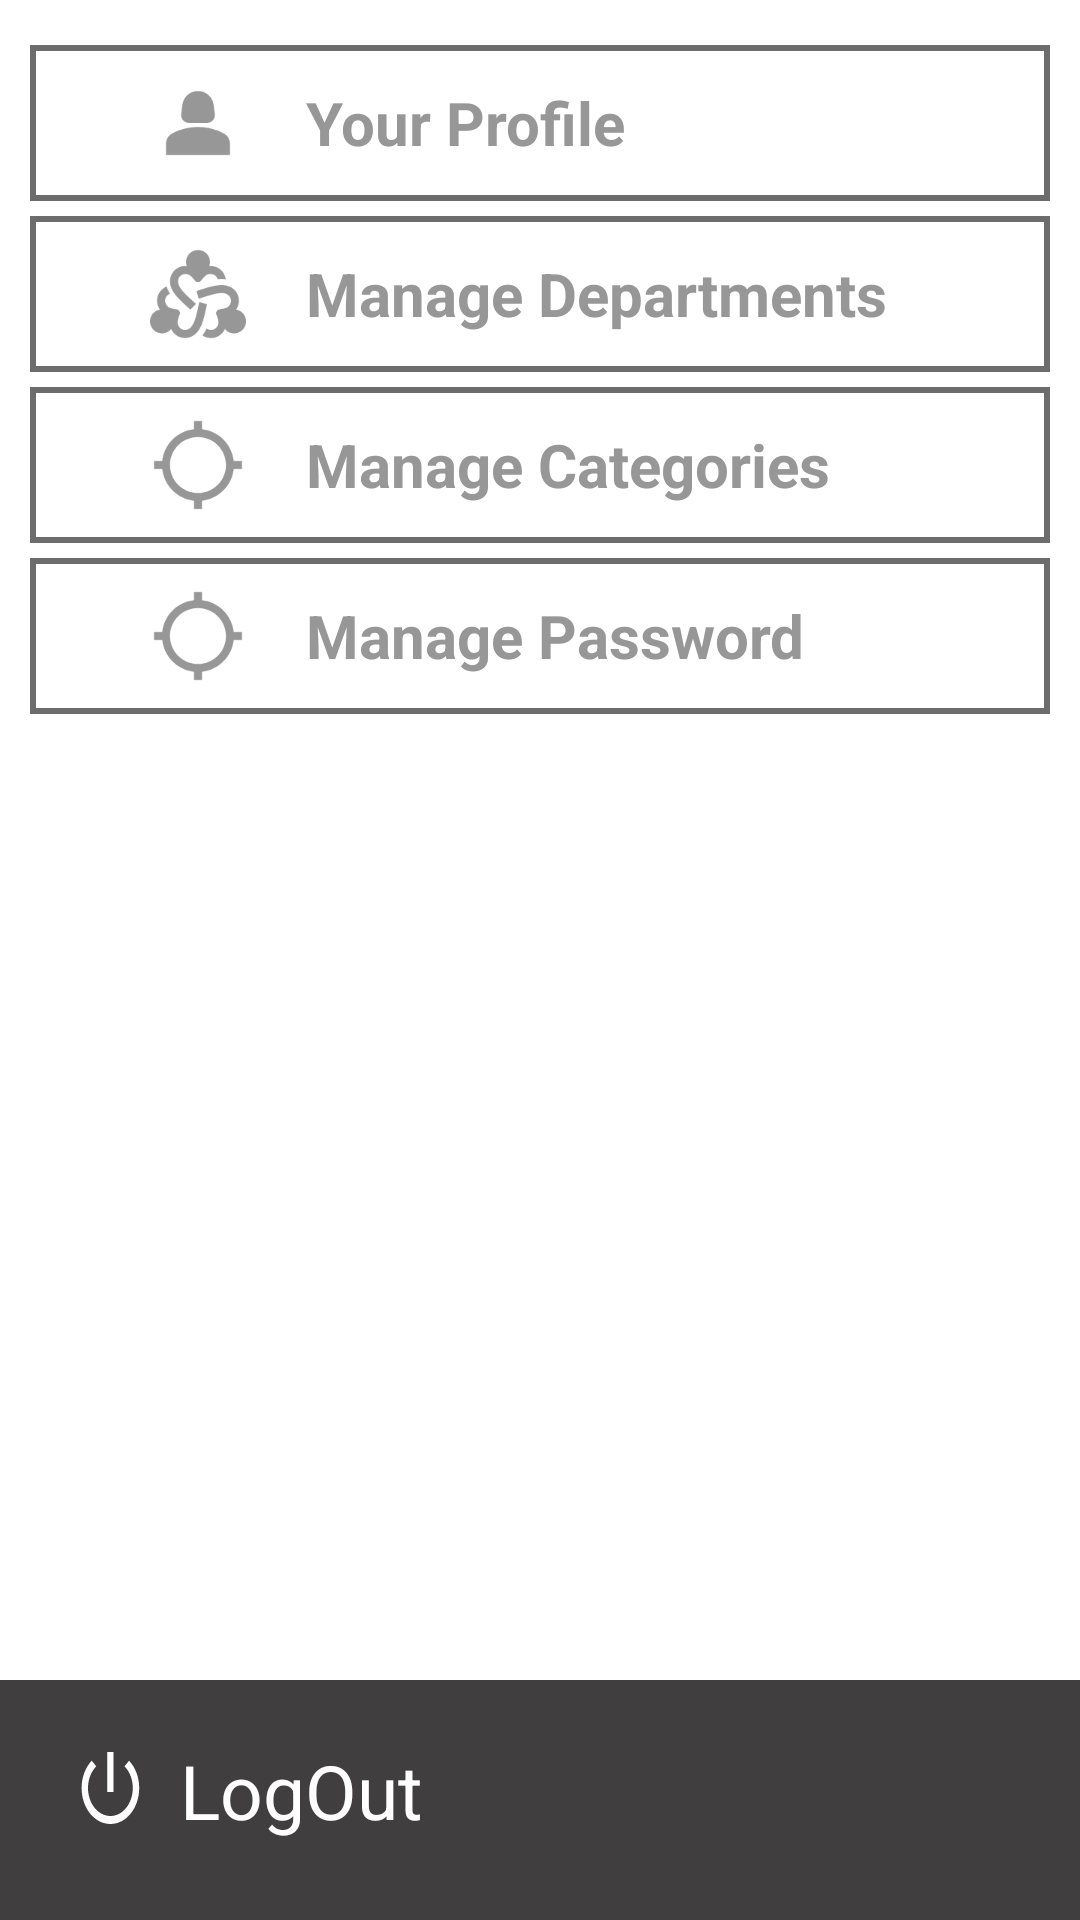

Produce the Android XML layout that renders to this screen, including the resource entries it uses.
<!-- AndroidManifest.xml: application theme Theme.QuidQuest -->
<!-- res/layout/activity_settings_menu.xml -->
<?xml version="1.0" encoding="utf-8"?>
<androidx.constraintlayout.widget.ConstraintLayout xmlns:android="http://schemas.android.com/apk/res/android"
    xmlns:app="http://schemas.android.com/apk/res-auto"
    xmlns:tools="http://schemas.android.com/tools"
    android:layout_width="match_parent"
    android:layout_height="match_parent"
    tools:context=".Settings_Menu">

    <LinearLayout
        android:layout_width="match_parent"
        android:layout_height="wrap_content"
        android:background="#403E3E"
        android:orientation="horizontal"
        app:layout_constraintBottom_toBottomOf="parent"
        android:padding="20dp">

        <ImageView
            android:id="@+id/imageView"
            android:layout_width="40dp"
            android:layout_height="40dp"
            android:src="@drawable/baseline_power_settings_new_24" />

        <TextView
            android:id="@+id/tvLogOut"
            android:layout_width="match_parent"
            android:layout_height="wrap_content"
            android:text="LogOut"
            android:textSize="25dp"
            android:textColor="@color/white"
            />
    </LinearLayout>

    <LinearLayout
        android:layout_width="match_parent"
        android:layout_height="match_parent"
        android:orientation="vertical"
        >


        <LinearLayout
            android:layout_width="match_parent"
            android:layout_height="wrap_content"
            android:orientation="horizontal"
            style="@style/settings_rows"
            android:layout_marginTop="15dp">


            <ImageView
                android:id="@+id/imgProfile"
                android:layout_width="wrap_content"
                android:layout_height="wrap_content"
                android:layout_weight="0"
                android:layout_marginLeft="30dp"
                android:src="@drawable/baseline_person_2_24"
                android:layout_marginRight="20dp"/>

            <TextView
                android:id="@+id/tvProfile"
                style="@style/profile_settings_text"
                android:layout_width="wrap_content"
                android:layout_height="match_parent"
                android:layout_weight="1"
                android:text="Your Profile"
                />
        </LinearLayout>

        <LinearLayout
            android:layout_width="match_parent"
            android:layout_height="wrap_content"
            android:orientation="horizontal"
            style="@style/settings_rows"
            android:layout_marginTop="5dp">


            <ImageView
                android:id="@+id/imgDepartment"
                android:layout_width="wrap_content"
                android:layout_height="wrap_content"
                android:layout_weight="0"
                android:layout_marginLeft="30dp"
                android:src="@drawable/baseline_departments_2_24"
                android:layout_marginRight="20dp"/>

            <TextView
                android:id="@+id/tvDepartment"
                style="@style/profile_settings_text"
                android:layout_width="wrap_content"
                android:layout_height="match_parent"
                android:layout_weight="1"
                android:text="Manage Departments"
                />
        </LinearLayout>

        <LinearLayout
            android:layout_width="match_parent"
            android:layout_height="wrap_content"
            android:orientation="horizontal"
            style="@style/settings_rows"
            android:layout_marginTop="5dp">


            <ImageView
                android:id="@+id/imgCategories"
                android:layout_width="wrap_content"
                android:layout_height="wrap_content"
                android:layout_weight="0"
                android:layout_marginLeft="30dp"
                android:src="@drawable/baseline_categories_24"
                android:layout_marginRight="20dp"/>

            <TextView
                android:id="@+id/tvCategories"
                style="@style/profile_settings_text"
                android:layout_width="wrap_content"
                android:layout_height="match_parent"
                android:layout_weight="1"
                android:text="Manage Categories"
                />
        </LinearLayout>

        <LinearLayout
            android:layout_width="match_parent"
            android:layout_height="wrap_content"
            android:orientation="horizontal"
            style="@style/settings_rows"
            android:layout_marginTop="5dp">


            <ImageView
                android:id="@+id/imgPassword"
                android:layout_width="wrap_content"
                android:layout_height="wrap_content"
                android:layout_weight="0"
                android:layout_marginLeft="30dp"
                android:src="@drawable/baseline_categories_24"
                android:layout_marginRight="20dp"/>

            <TextView
                android:id="@+id/tvPassword"
                style="@style/profile_settings_text"
                android:layout_width="wrap_content"
                android:layout_height="match_parent"
                android:layout_weight="1"
                android:text="Manage Password"
                />
        </LinearLayout>

    </LinearLayout>

</androidx.constraintlayout.widget.ConstraintLayout>
<!-- resources referenced by this layout -->
<resources>
  <color name="white">#FFFFFFFF</color>
  <!-- drawable baseline_categories_24 (drawable) -->
  <vector android:height="32dp" android:tint="#979797"
      android:viewportHeight="24" android:viewportWidth="24"
      android:width="32dp" xmlns:android="http://schemas.android.com/apk/res/android">
      <path android:fillColor="@android:color/white" android:pathData="M20.94,11c-0.46,-4.17 -3.77,-7.48 -7.94,-7.94V1h-2v2.06C6.83,3.52 3.52,6.83 3.06,11H1v2h2.06c0.46,4.17 3.77,7.48 7.94,7.94V23h2v-2.06c4.17,-0.46 7.48,-3.77 7.94,-7.94H23v-2h-2.06zM12,19c-3.87,0 -7,-3.13 -7,-7s3.13,-7 7,-7 7,3.13 7,7 -3.13,7 -7,7z"/>
  </vector>
  <!-- drawable baseline_person_2_24 (drawable) -->
  <vector android:height="32dp" android:tint="#979797"
      android:viewportHeight="24" android:viewportWidth="24"
      android:width="32dp" xmlns:android="http://schemas.android.com/apk/res/android">
      <path android:fillColor="@android:color/white" android:pathData="M18.39,14.56C16.71,13.7 14.53,13 12,13c-2.53,0 -4.71,0.7 -6.39,1.56C4.61,15.07 4,16.1 4,17.22V20h16v-2.78C20,16.1 19.39,15.07 18.39,14.56z"/>
      <path android:fillColor="@android:color/white" android:pathData="M9.78,12h4.44c1.21,0 2.14,-1.06 1.98,-2.26l-0.32,-2.45C15.57,5.39 13.92,4 12,4S8.43,5.39 8.12,7.29L7.8,9.74C7.64,10.94 8.57,12 9.78,12z"/>
  </vector>
  <!-- drawable baseline_power_settings_new_24 (drawable) -->
  <vector android:height="30dp" android:tint="#FFFFFF"
      android:viewportHeight="30" android:viewportWidth="30"
      android:width="24dp" xmlns:android="http://schemas.android.com/apk/res/android">
      <path android:fillColor="@android:color/white" android:pathData="M13,3h-2v10h2L13,3zM17.83,5.17l-1.42,1.42C17.99,7.86 19,9.81 19,12c0,3.87 -3.13,7 -7,7s-7,-3.13 -7,-7c0,-2.19 1.01,-4.14 2.58,-5.42L6.17,5.17C4.23,6.82 3,9.26 3,12c0,4.97 4.03,9 9,9s9,-4.03 9,-9c0,-2.74 -1.23,-5.18 -3.17,-6.83z"/>
  </vector>
  <style name="profile_settings_text">
          <item name="android:textSize">20sp</item>
          <item name="android:textStyle">bold</item>
          <item name="android:textColor">#979797</item>
          <item name="android:gravity">center_vertical|left</item>
      </style>
  <style name="settings_rows">
          <item name="android:layout_marginLeft">10dp</item>
          <item name="android:layout_marginRight">10dp</item>
          <item name="android:padding">10dp</item>
          <item name="android:background">@drawable/bottom_borders</item>
      </style>
  <style name="Theme.QuidQuest" parent="Theme.MaterialComponents.DayNight.DarkActionBar">
          
          <item name="colorPrimary">@color/purple_500</item>
          <item name="colorPrimaryVariant">@color/purple_700</item>
          <item name="colorOnPrimary">@color/white</item>
          
          <item name="colorSecondary">@color/teal_200</item>
          <item name="colorSecondaryVariant">@color/teal_700</item>
          <item name="colorOnSecondary">@color/black</item>
          
          <item name="android:statusBarColor">?attr/colorPrimaryVariant</item>
          
      </style>
  <!-- drawable bottom_borders (drawable) -->
  <?xml version="1.0" encoding="utf-8"?>
  <shape xmlns:android="http://schemas.android.com/apk/res/android">
      <solid android:color="@android:color/transparent" />
      <stroke android:color="#6C6C6C"
      android:width="2dp"/>
  </shape>
  <color name="purple_500">#FF6200EE</color>
  <color name="purple_700">#FF3700B3</color>
  <color name="teal_200">#FF03DAC5</color>
  <color name="teal_700">#FF018786</color>
  <color name="black">#FF000000</color>
</resources>
